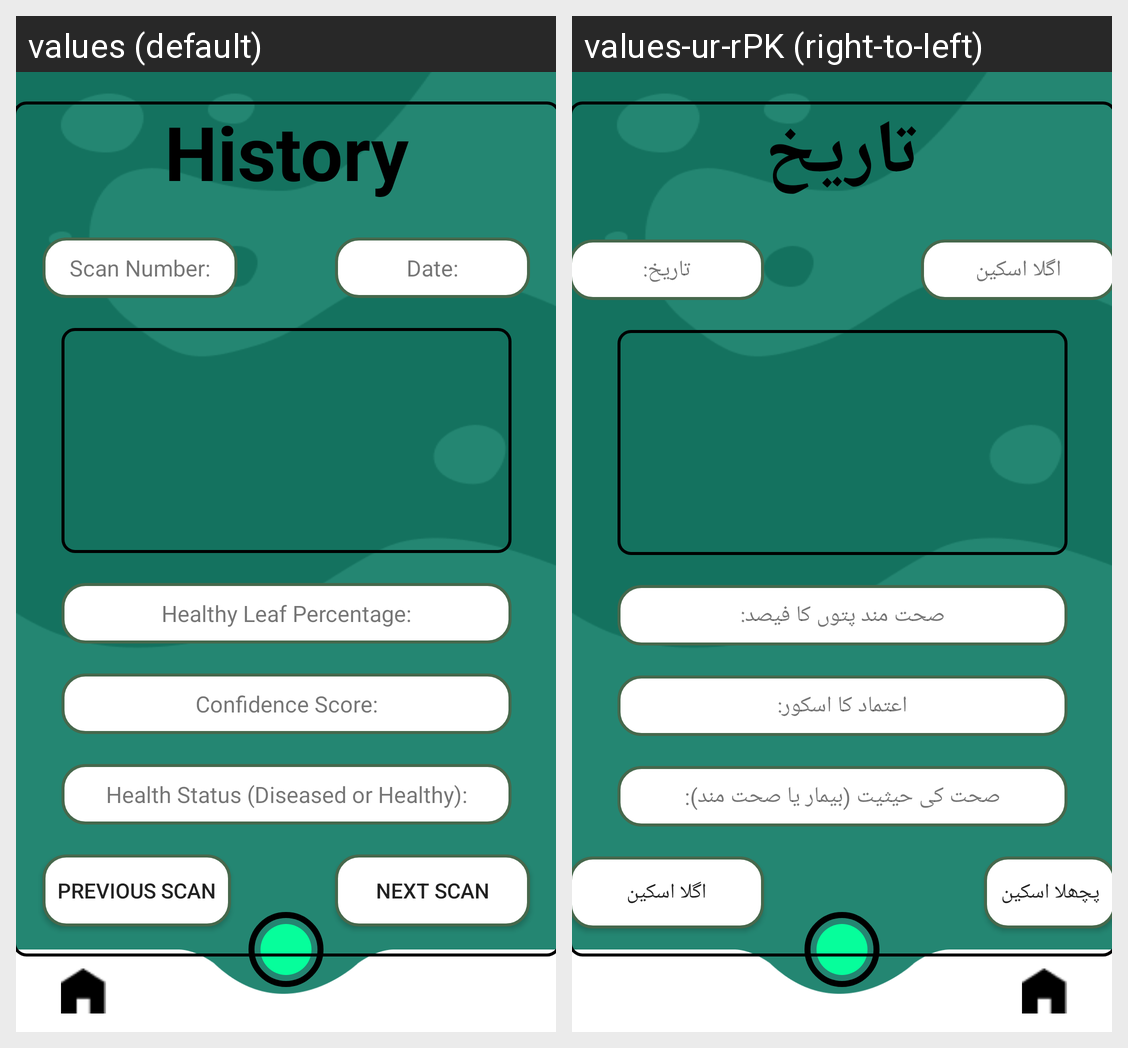

The same Android screen rendered under two of its app's locales, left to right. List the strings drawn on it with the default value and each locale's translation.
Android screen res/layout/activity_next_history.xml rendered under 2 locales, left to right: values (default), values-ur-rPK (right-to-left). Device: Nexus 5 (rendered at 1080×1920; each locale shown at half size, 540×960, under a caption strip naming it); theme Theme.CottonLeaf.
Strings drawn on this screen, with the default value and each locale's value (text and hints the layout hard-codes, and strings that could not be matched under every locale, appear in the picture but are not listed):

HistoryTitle
  values: History
  values-ur-rPK: تاریخ

ScanNumber
  values: Scan Number:
  values-ur-rPK: اگلا اسکین

Date
  values: Date:
  values-ur-rPK: تاریخ:

HealthyPercentage
  values: Healthy Leaf Percentage:
  values-ur-rPK: صحت مند پتوں کا فیصد:

ConfidenceScore
  values: Confidence Score:
  values-ur-rPK: اعتماد کا اسکور:

HealthStatus
  values: Health Status (Diseased or Healthy):
  values-ur-rPK: صحت کی حیثیت (بیمار یا صحت مند):

NextScan
  values: Next Scan
  values-ur-rPK: اگلا اسکین

PreviousScan
  values: Previous Scan
  values-ur-rPK: پچھلا اسکین
